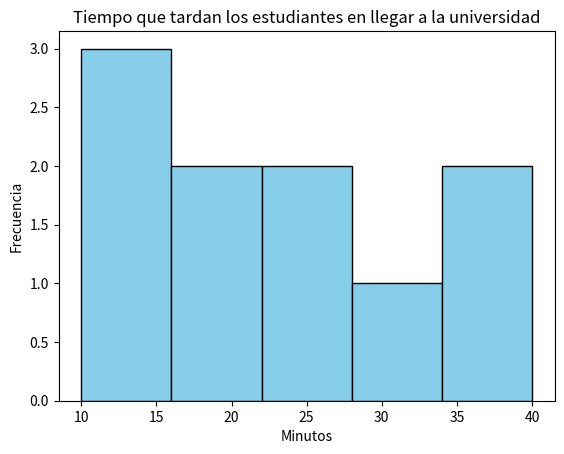

Write the Python code that produced this figure.
import matplotlib.pyplot as plt

tiempos = [10, 15, 20, 25, 30, 15, 40, 35, 20, 25]

# Crear el histograma
plt.hist(tiempos, bins=5, color='skyblue', edgecolor='black')

# Agregar títulos y etiquetas
plt.title('Tiempo que tardan los estudiantes en llegar a la universidad')
plt.xlabel('Minutos')
plt.ylabel('Frecuencia')

# Mostrar el gráfico
plt.show()
